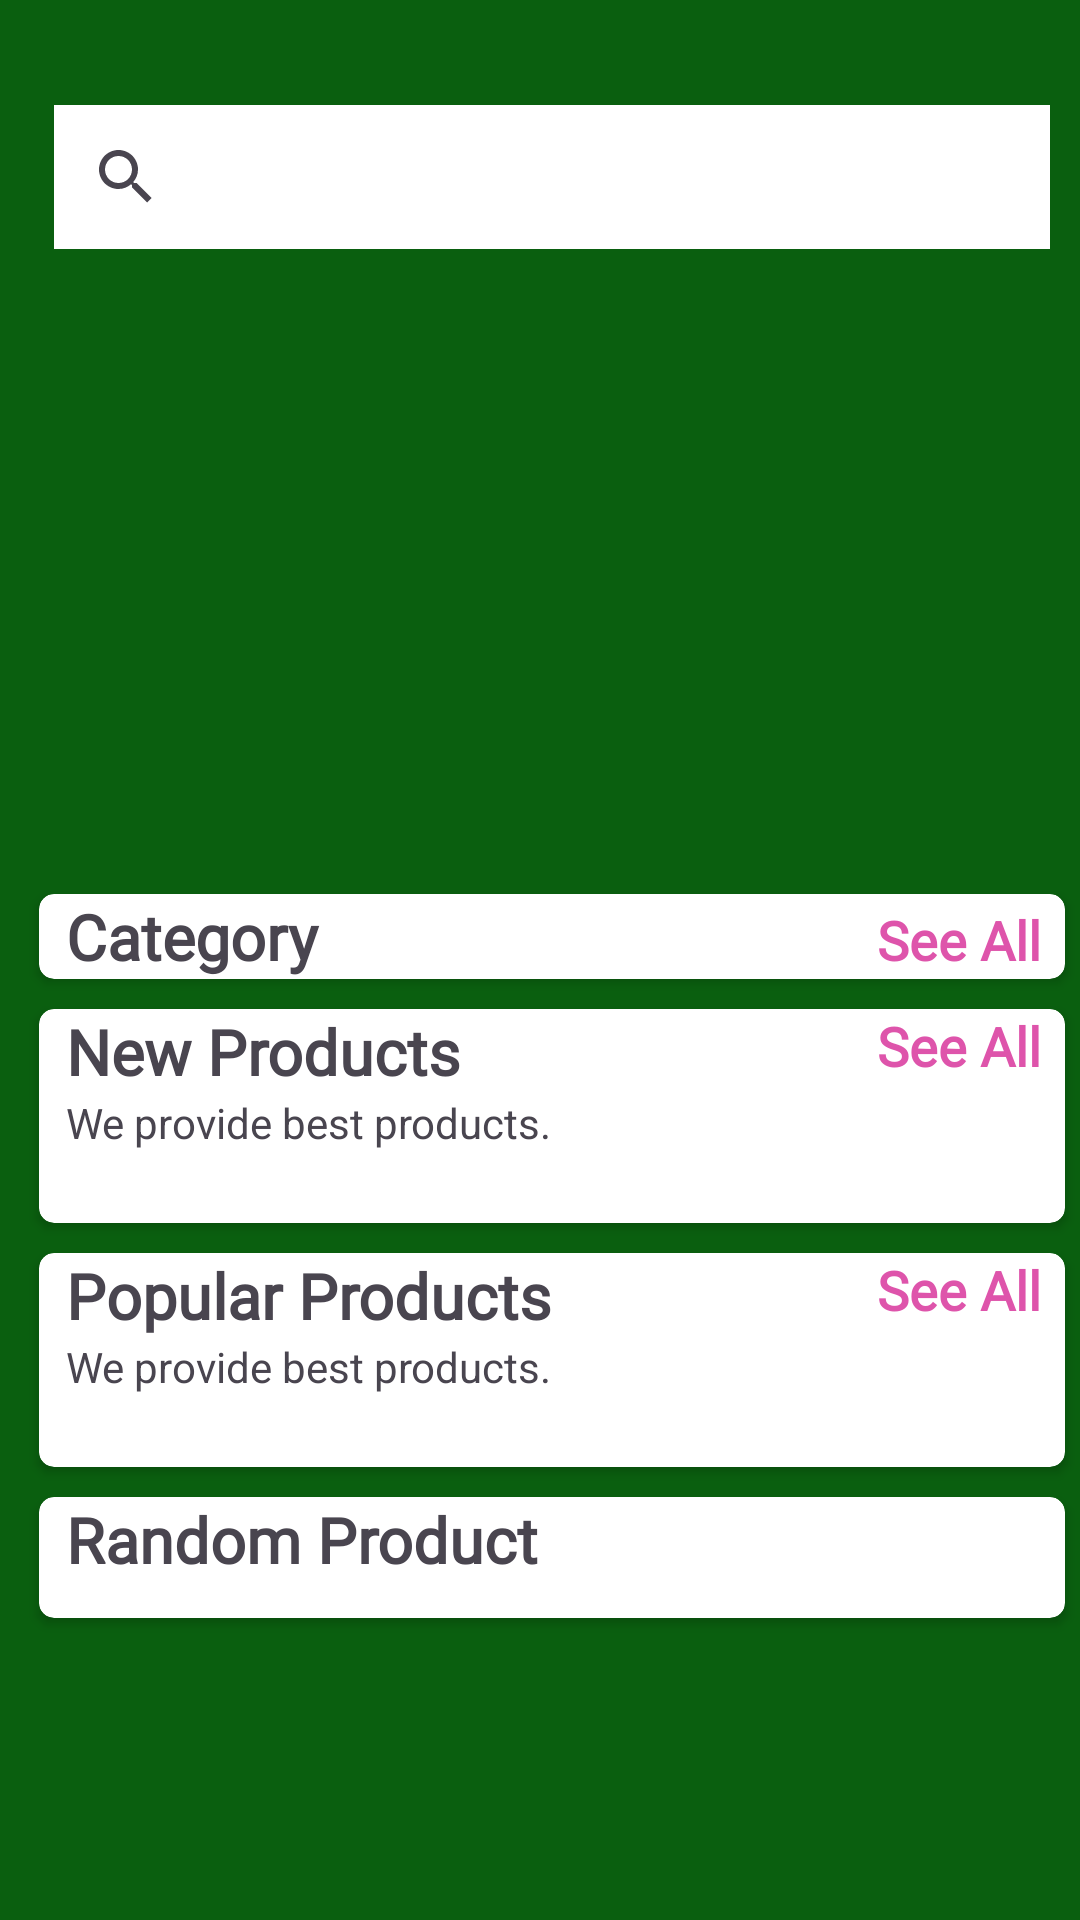

Write the Android layout XML for this screen, with the resource values it uses.
<!-- AndroidManifest.xml: application theme Theme.DataUpload -->
<!-- res/layout/fragment_home.xml -->
<?xml version="1.0" encoding="utf-8"?>
<androidx.core.widget.NestedScrollView xmlns:android="http://schemas.android.com/apk/res/android"
    xmlns:tools="http://schemas.android.com/tools"
    android:layout_width="match_parent"
    android:layout_height="match_parent"
    xmlns:app="http://schemas.android.com/apk/res-auto"
    android:background="@color/bgColor"
    tools:context=".customer.fragments.HomeFragment">


    <LinearLayout
        android:id="@+id/home_layout"
        android:layout_width="match_parent"
        android:layout_height="match_parent"
        android:layout_marginTop="25dp"
        android:layout_marginStart="8dp"
        android:orientation="vertical">

        <androidx.appcompat.widget.SearchView
            android:id="@+id/search_view"
            android:layout_width="match_parent"
            android:layout_height="wrap_content"
            android:queryHint="Search"
            android:background="@color/white"
            android:iconifiedByDefault="false"
            android:layout_margin="10dp" />

        <androidx.viewpager2.widget.ViewPager2
            android:id="@+id/slider_viewpager"
            android:layout_width="match_parent"
            android:layout_height="200dp" />


        <androidx.cardview.widget.CardView
            android:layout_width="match_parent"
            android:layout_height="wrap_content"
            android:layout_margin="5dp"
            android:layout_marginTop="10dp"
            android:elevation="6dp"
            app:cardCornerRadius="5dp">


        <LinearLayout
            android:layout_width="match_parent"
            android:layout_height="wrap_content"
            android:layout_marginLeft="9dp"
            android:orientation="horizontal"
            android:weightSum="2">

            <TextView
                android:layout_width="wrap_content"
                android:layout_height="wrap_content"
                android:layout_weight="1"
                android:fontFamily="@font/amethysta"
                android:text="Category"
                android:textSize="21sp"
                android:textStyle="bold" />

            <TextView
                android:id="@+id/category_see_all"
                android:layout_width="wrap_content"
                android:layout_height="wrap_content"
                android:layout_marginRight="8dp"
                android:layout_weight="1"
                android:fontFamily="@font/amethysta"
                android:gravity="end"
                android:text="See All"
                android:textColor="@color/pink"
                android:textSize="18sp"
                android:textStyle="bold" />

        </LinearLayout>

        <androidx.recyclerview.widget.RecyclerView
            android:id="@+id/rec_category"
            android:layout_width="wrap_content"
            android:layout_height="wrap_content"
            android:layout_marginLeft="9dp"
            android:layout_marginTop="21dp" />


        </androidx.cardview.widget.CardView>

        <androidx.cardview.widget.CardView
            android:layout_width="match_parent"
            android:layout_height="wrap_content"
            android:layout_margin="5dp"
            android:layout_marginTop="10dp"
            android:elevation="6dp"
            app:cardCornerRadius="5dp">


            <LinearLayout
                android:layout_width="match_parent"
                android:layout_height="match_parent"
                android:orientation="vertical">

                <RelativeLayout
                    android:layout_width="wrap_content"
                    android:layout_height="wrap_content">

                    <TextView
                        android:id="@+id/new_product_name"
                        android:layout_width="wrap_content"
                        android:layout_height="wrap_content"
                        android:layout_marginLeft="9dp"
                        android:fontFamily="@font/amethysta"
                        android:text="New Products"
                        android:textSize="21sp"
                        android:textStyle="bold" />

                    <TextView
                        android:layout_width="wrap_content"
                        android:layout_height="wrap_content"
                        android:layout_below="@+id/new_product_name"
                        android:layout_marginLeft="9dp"
                        android:text="We provide best products." />

                    <TextView
                        android:id="@+id/newProducts_see_all"
                        android:layout_width="wrap_content"
                        android:layout_height="wrap_content"
                        android:layout_alignParentEnd="true"
                        android:layout_marginRight="8dp"
                        android:fontFamily="@font/amethysta"
                        android:text="See All"
                        android:textColor="@color/pink"
                        android:textSize="18sp"
                        android:textStyle="bold" />
                </RelativeLayout>

                <androidx.recyclerview.widget.RecyclerView
                    android:id="@+id/new_product_rec"
                    android:layout_width="match_parent"
                    android:layout_height="wrap_content"
                    android:layout_margin="7dp"
                    android:layout_marginTop="6dp"
                    android:padding="5dp" />

                <ProgressBar
                    android:id="@+id/progressBar"
                    android:layout_gravity="center"
                    android:visibility="gone"
                    android:layout_width="wrap_content"
                    android:layout_height="wrap_content"/>
            </LinearLayout>

        </androidx.cardview.widget.CardView>

        <androidx.cardview.widget.CardView
            android:layout_width="match_parent"
            android:layout_height="wrap_content"
            android:layout_margin="5dp"
            android:layout_marginTop="10dp"
            android:elevation="6dp"
            app:cardCornerRadius="5dp">

        <LinearLayout
            android:layout_width="match_parent"
            android:layout_height="match_parent"
            android:orientation="vertical">

            <RelativeLayout
                android:layout_width="wrap_content"
                android:layout_height="wrap_content">

                <TextView
                    android:id="@+id/popular_products"
                    android:layout_width="wrap_content"
                    android:layout_height="wrap_content"
                    android:layout_marginLeft="9dp"
                    android:fontFamily="@font/amethysta"
                    android:text="Popular Products"
                    android:textSize="21sp"
                    android:textStyle="bold" />

                <TextView
                    android:layout_width="wrap_content"
                    android:layout_height="wrap_content"
                    android:layout_below="@+id/popular_products"
                    android:layout_marginLeft="9dp"
                    android:text="We provide best products." />

                <TextView
                    android:id="@+id/popular_see_all"
                    android:layout_width="wrap_content"
                    android:layout_height="wrap_content"
                    android:layout_alignParentEnd="true"
                    android:layout_marginRight="8dp"
                    android:fontFamily="@font/amethysta"
                    android:text="See All"
                    android:textColor="@color/pink"
                    android:textSize="18sp"
                    android:textStyle="bold" />
            </RelativeLayout>

            <androidx.recyclerview.widget.RecyclerView
                android:id="@+id/popular_rec"
                android:layout_width="match_parent"
                android:layout_height="wrap_content"
                android:layout_gravity="center"
                android:layout_margin="7dp"
                android:layout_marginTop="6dp"
                android:padding="5dp" />
        </LinearLayout>

        </androidx.cardview.widget.CardView>

        <androidx.cardview.widget.CardView
            android:layout_width="match_parent"
            android:layout_height="wrap_content"
            android:layout_margin="5dp"
            android:layout_marginTop="10dp"
            android:elevation="6dp"
            app:cardCornerRadius="5dp">

            <TextView
                android:id="@+id/random_product"
                android:layout_width="wrap_content"
                android:layout_height="wrap_content"
                android:layout_marginLeft="9dp"
                android:fontFamily="@font/amethysta"
                android:text="Random Product"
                android:textSize="21sp"
                android:textStyle="bold"
                android:layout_marginBottom="12dp"/>

        <androidx.recyclerview.widget.RecyclerView
            android:id="@+id/random_rv"
            android:layout_width="match_parent"
            android:layout_height="wrap_content"
            android:layout_gravity="center"
            android:layout_margin="7dp"
            android:layout_marginTop="6dp"
            android:padding="5dp" />

        </androidx.cardview.widget.CardView>

    </LinearLayout>




</androidx.core.widget.NestedScrollView>
<!-- resources referenced by this layout -->
<resources>
  <color name="bgColor">#0A5F0F</color>
  <color name="pink">#de54ab</color>
  <color name="white">#FFFFFFFF</color>
  <style name="Theme.DataUpload" parent="Base.Theme.DataUpload" />
  <style name="Base.Theme.DataUpload" parent="Theme.Material3.DayNight.NoActionBar">
          
          
      </style>
</resources>
